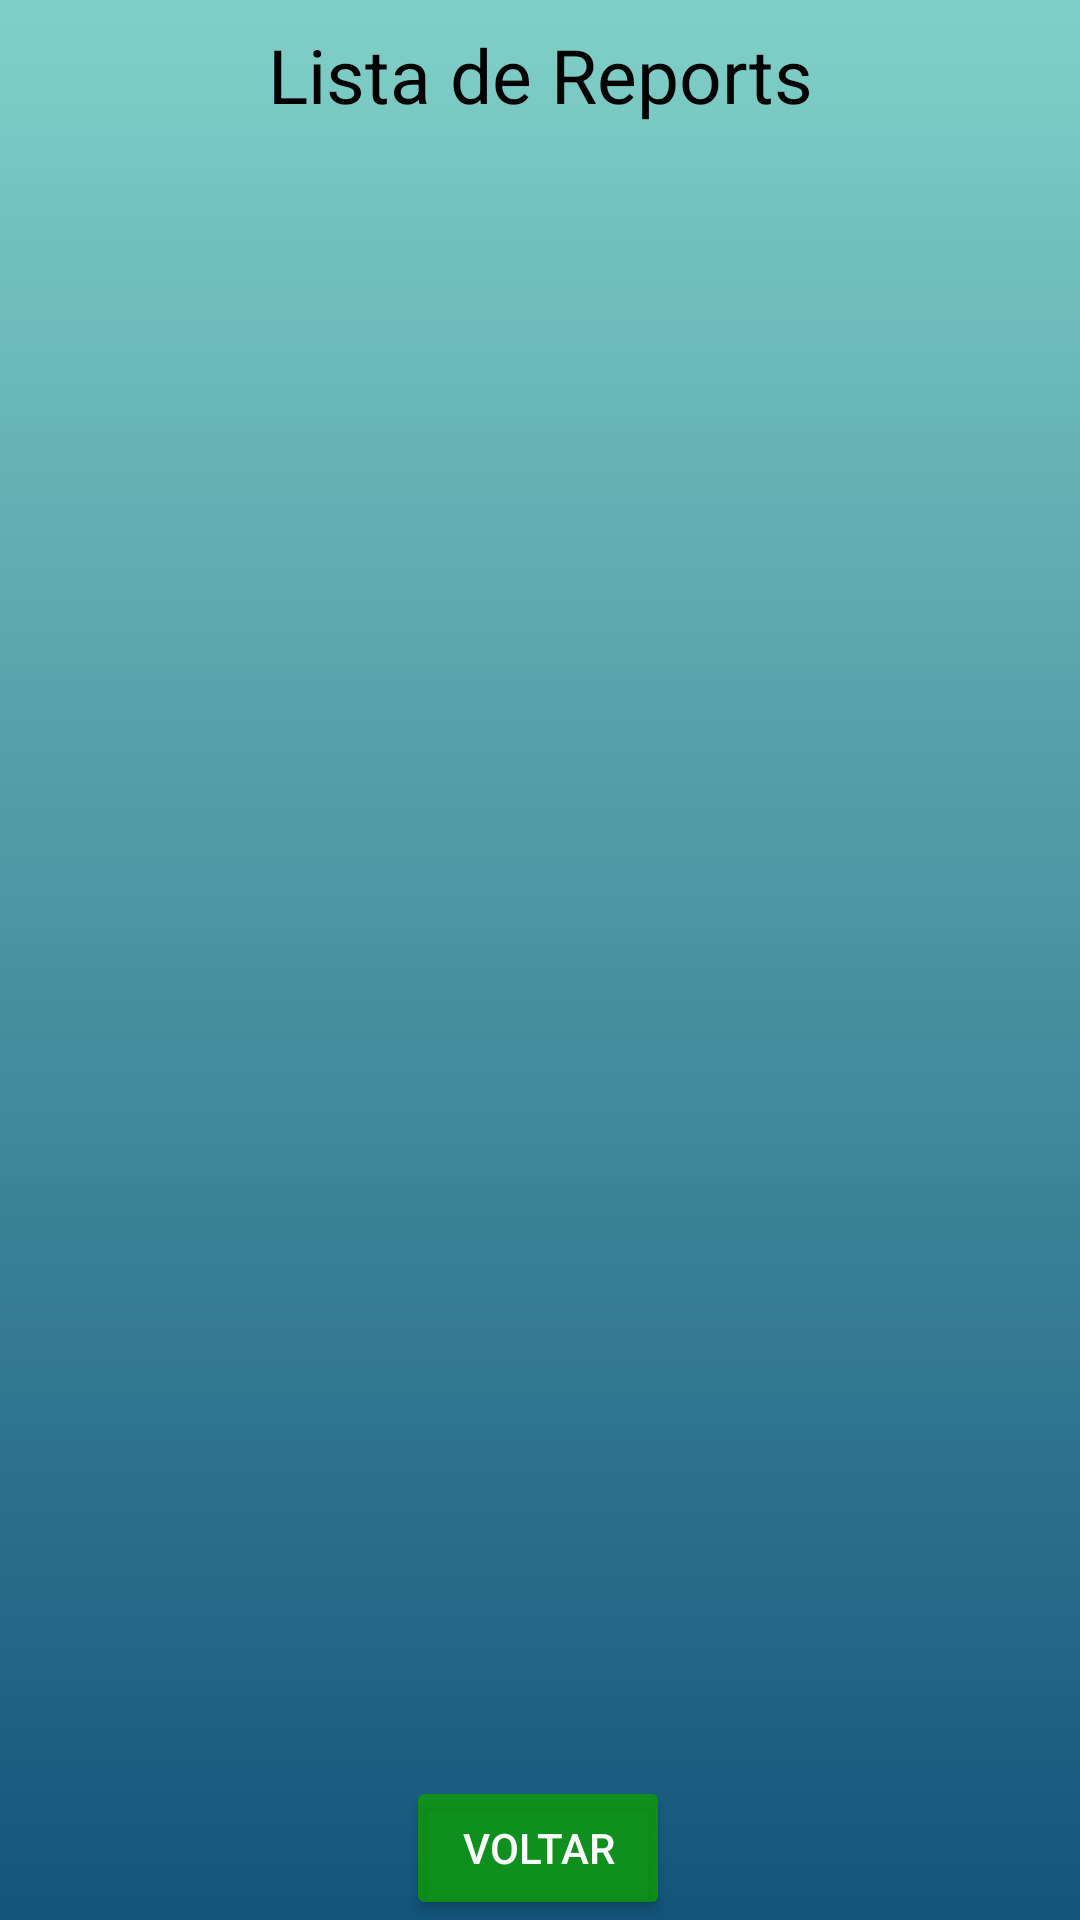

Reconstruct the res/layout file that produces this screen, plus the resources it refers to.
<!-- AndroidManifest.xml: application theme Theme.Poluent_beach -->
<!-- res/layout/activity_show_beach.xml -->
<?xml version="1.0" encoding="utf-8"?>
<androidx.constraintlayout.widget.ConstraintLayout xmlns:android="http://schemas.android.com/apk/res/android"
    xmlns:app="http://schemas.android.com/apk/res-auto"
    xmlns:tools="http://schemas.android.com/tools"
    android:layout_width="match_parent"
    android:layout_height="match_parent"
    android:background="@drawable/gradient_background"
    tools:context=".ShowBeach">


    <TextView
        android:id="@+id/title_report"
        android:layout_width="wrap_content"
        android:layout_height="wrap_content"
        android:layout_alignParentTop="true"
        android:layout_alignParentEnd="true"
        android:layout_alignParentRight="true"
        android:layout_centerHorizontal="true"
        android:layout_marginTop="8dp"
        android:text="@string/report_list"
        android:textColor="#000000"
        android:textSize="25dp"
        app:layout_constraintBottom_toTopOf="@+id/report_list"
        app:layout_constraintEnd_toEndOf="parent"
        app:layout_constraintHorizontal_bias="0.5"
        app:layout_constraintStart_toStartOf="parent"
        app:layout_constraintTop_toTopOf="parent" />

    <androidx.recyclerview.widget.RecyclerView
        android:id="@+id/report_list"
        android:layout_width="0dp"
        android:layout_height="0dp"
        android:layout_alignParentEnd="true"
        android:layout_alignParentRight="true"
        android:layout_centerInParent="true"
        android:layout_marginTop="8dp"
        android:layout_marginEnd="2dp"
        android:layout_marginRight="2dp"
        android:layout_marginBottom="8dp"
        android:backgroundTint="@null"
        android:orientation="vertical"
        app:layoutManager="androidx.recyclerview.widget.LinearLayoutManager"
        app:layout_constraintBottom_toTopOf="@+id/button_back_list"
        app:layout_constraintEnd_toEndOf="parent"
        app:layout_constraintHorizontal_bias="0.0"
        app:layout_constraintStart_toStartOf="parent"
        app:layout_constraintTop_toBottomOf="@+id/title_report"
        tools:listitem="@layout/activity_beach_item">

    </androidx.recyclerview.widget.RecyclerView>

    <Button
        android:id="@+id/button_back_list"
        android:layout_width="wrap_content"
        android:layout_height="wrap_content"
        android:text="@string/back"
        android:textColor="#FFFFFF"
        app:backgroundTint="#C20DA100"
        app:layout_constraintBottom_toBottomOf="parent"
        app:layout_constraintEnd_toEndOf="parent"
        app:layout_constraintHorizontal_bias="0.498"
        app:layout_constraintStart_toStartOf="parent"
        app:layout_constraintTop_toBottomOf="@+id/report_list"
        app:layout_constraintVertical_bias="0.761" />

</androidx.constraintlayout.widget.ConstraintLayout>
<!-- res/layout/activity_beach_item.xml (included above) -->
<?xml version="1.0" encoding="utf-8"?>
<androidx.cardview.widget.CardView xmlns:android="http://schemas.android.com/apk/res/android"
    xmlns:app="http://schemas.android.com/apk/res-auto"
    xmlns:tools="http://schemas.android.com/tools"
    android:layout_width="match_parent"
    android:layout_height="wrap_content"
    android:background="?android:selectableItemBackground"
    android:clickable="true"
    android:focusable="true"
    android:foreground="?android:attr/selectableItemBackground"
    app:cardBackgroundColor="@android:color/transparent"
    app:contentPadding="8dp">

    <androidx.constraintlayout.widget.ConstraintLayout
        android:layout_width="match_parent"
        android:layout_height="wrap_content">

        <ImageView
            android:id="@+id/beach_image"
            android:layout_width="87dp"
            android:layout_height="103dp"
            android:layout_marginStart="4dp"
            android:layout_marginLeft="4dp"
            app:layout_constraintBottom_toBottomOf="parent"
            app:layout_constraintStart_toStartOf="parent"
            app:layout_constraintTop_toTopOf="parent"
            tools:srcCompat="@tools:sample/avatars" />

        <TextView
            android:id="@+id/report_name"
            android:layout_width="wrap_content"
            android:layout_height="wrap_content"
            android:layout_marginStart="8dp"
            android:layout_marginLeft="8dp"
            android:maxLines="1"
            android:textSize="20dp"
            android:textStyle="bold"
            app:layout_constraintBottom_toTopOf="@+id/report_description"
            app:layout_constraintEnd_toEndOf="parent"
            app:layout_constraintHorizontal_bias="0.0"
            app:layout_constraintStart_toEndOf="@+id/beach_image"
            app:layout_constraintTop_toTopOf="parent"
            app:layout_constraintVertical_bias="0.13"
            app:layout_constraintVertical_chainStyle="packed"
            tools:text="@tools:sample/full_names" />

        <TextView
            android:id="@+id/report_description"
            android:layout_width="wrap_content"
            android:layout_height="wrap_content"
            android:layout_marginStart="8dp"
            android:layout_marginLeft="8dp"
            android:layout_marginTop="3dp"
            android:maxLines="1"
            android:textSize="15dp"
            app:layout_constraintBottom_toBottomOf="parent"
            app:layout_constraintEnd_toEndOf="parent"
            app:layout_constraintHorizontal_bias="0.0"
            app:layout_constraintStart_toEndOf="@+id/beach_image"
            app:layout_constraintTop_toBottomOf="@+id/report_name"
            tools:text="@tools:sample/us_zipcodes" />

        <TextView
            android:id="@+id/report_gps"
            android:layout_width="wrap_content"
            android:layout_height="wrap_content"
            android:layout_marginStart="8dp"
            android:layout_marginLeft="8dp"
            android:layout_marginTop="3dp"
            android:maxLines="1"
            android:textSize="15dp"
            app:layout_constraintBottom_toBottomOf="parent"
            app:layout_constraintEnd_toEndOf="parent"
            app:layout_constraintHorizontal_bias="0.0"
            app:layout_constraintStart_toEndOf="@+id/beach_image"
            app:layout_constraintTop_toBottomOf="@+id/report_description"
            app:layout_constraintVertical_bias="0.0"
            tools:text="@tools:sample/us_zipcodes" />

        <TextView
            android:id="@+id/report_date"
            android:layout_width="wrap_content"
            android:layout_height="wrap_content"
            android:layout_marginStart="8dp"
            android:layout_marginLeft="8dp"
            android:layout_marginTop="3dp"
            android:maxLines="1"
            android:textSize="15dp"
            app:layout_constraintBottom_toBottomOf="parent"
            app:layout_constraintEnd_toEndOf="parent"
            app:layout_constraintHorizontal_bias="0.0"
            app:layout_constraintStart_toEndOf="@+id/beach_image"
            app:layout_constraintTop_toBottomOf="@+id/report_gps"
            app:layout_constraintVertical_bias="0.0"
            tools:text="data" />

    </androidx.constraintlayout.widget.ConstraintLayout>

</androidx.cardview.widget.CardView>
<!-- resources referenced by this layout -->
<resources>
  <!-- drawable gradient_background (drawable) -->
  <?xml version="1.0" encoding="utf-8"?>
  <selector xmlns:android="http://schemas.android.com/apk/res/android">
  
      <item>
          <shape>
              <gradient
                  android:angle="90"
                  android:startColor="#13547a"
                  android:endColor="#80d0c7"
                  android:type="linear"/>
          </shape>
      </item>
  </selector>
  <string name="back">Voltar</string>
  <string name="report_list">Lista de Reports</string>
  <style name="Theme.Poluent_beach" parent="Theme.MaterialComponents.DayNight.NoActionBar">
          
          <item name="colorPrimary">@color/purple_500</item>
          <item name="colorPrimaryVariant">@color/purple_700</item>
          <item name="colorOnPrimary">@color/white</item>
          
          <item name="colorSecondary">@color/teal_200</item>
          <item name="colorSecondaryVariant">@color/teal_700</item>
          <item name="colorOnSecondary">@color/black</item>
          
          <item name="android:statusBarColor" tools:targetApi="l">?attr/colorPrimaryVariant</item>
          
      </style>
  <!-- not gathered from this repository: default colours our renderer supplied (Android Studio template values) -->
  <color name="purple_500">#FF6200EE</color>
  <color name="purple_700">#FF3700B3</color>
  <color name="teal_200">#FF03DAC5</color>
  <color name="teal_700">#FF018786</color>
  <color name="black">#FF000000</color>
  <color name="white">#FFFFFFFF</color>
</resources>
